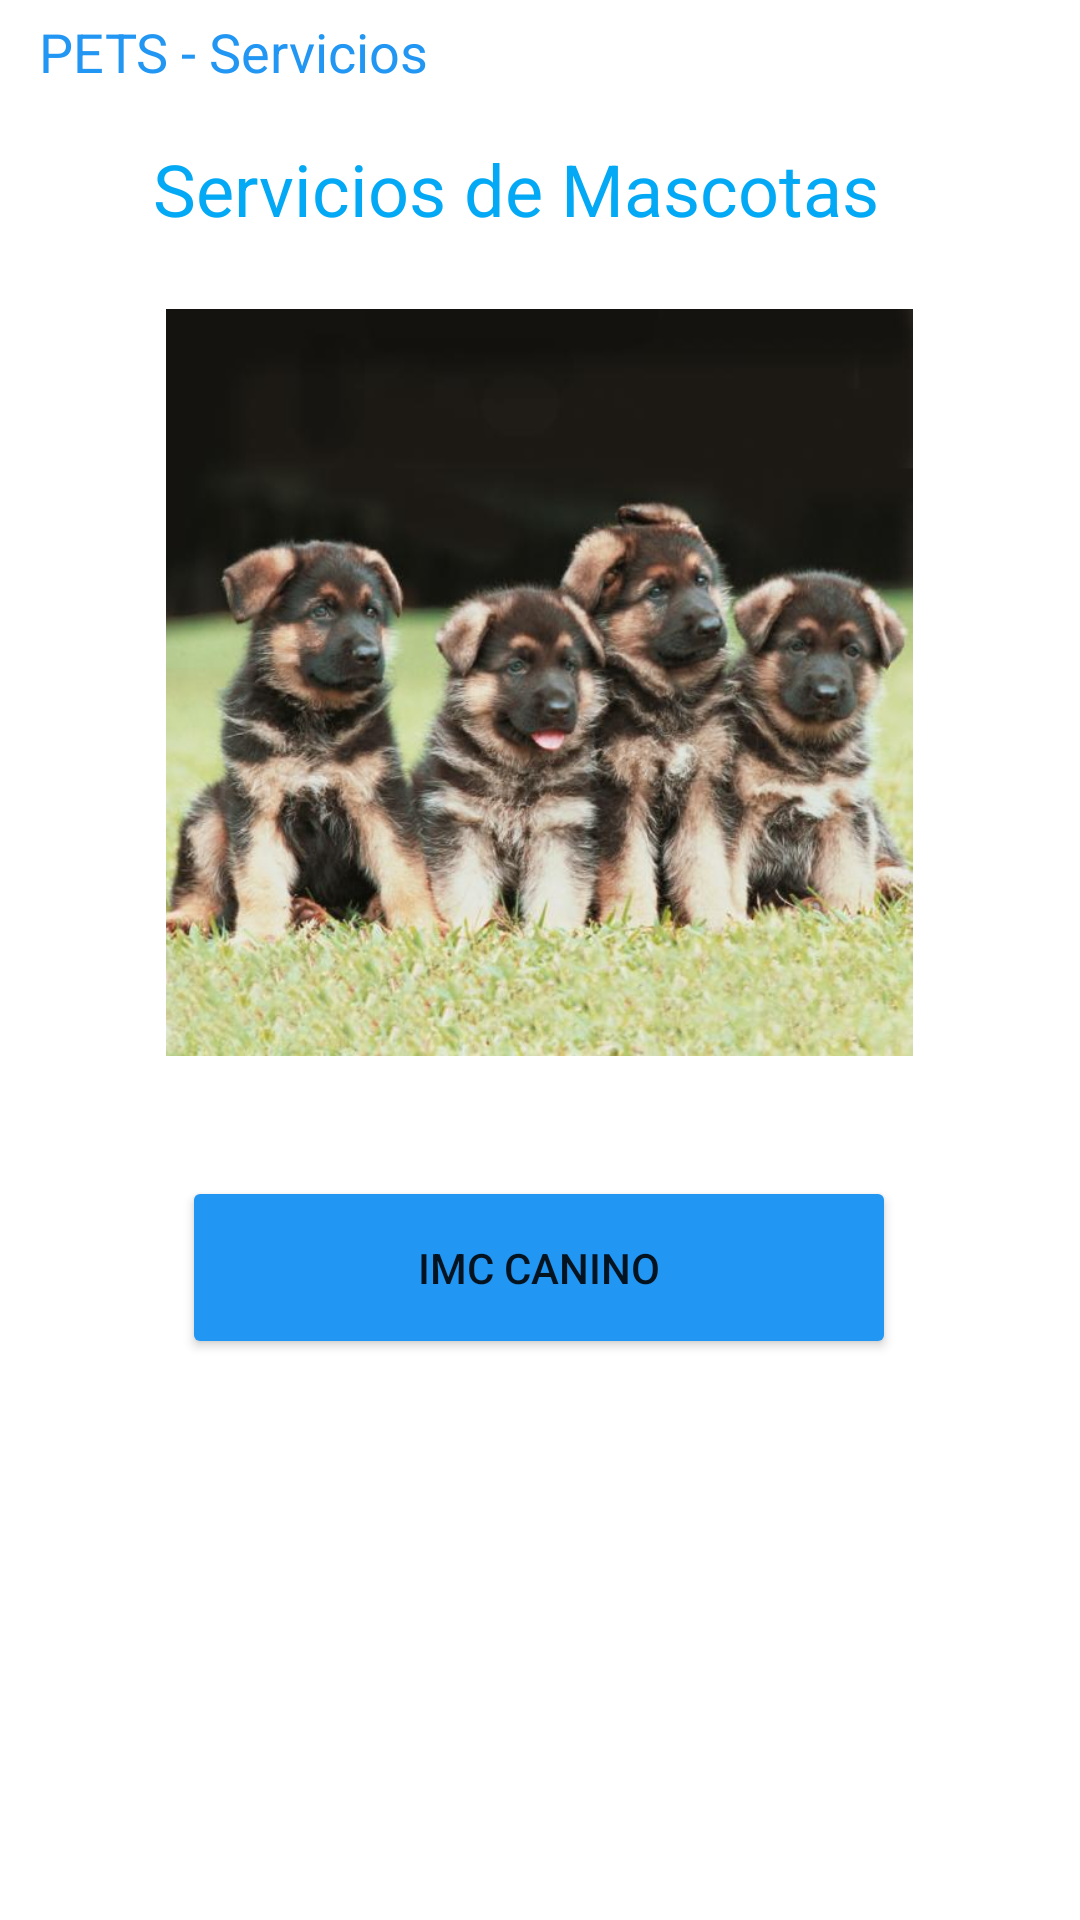

Write the Android layout XML for this screen, with the resource values it uses.
<!-- AndroidManifest.xml: application theme Theme.EvaluacionParcial -->
<!-- res/layout/activity_main.xml -->
<?xml version="1.0" encoding="utf-8"?>
<androidx.constraintlayout.widget.ConstraintLayout xmlns:android="http://schemas.android.com/apk/res/android"
    xmlns:app="http://schemas.android.com/apk/res-auto"
    xmlns:tools="http://schemas.android.com/tools"
    android:layout_width="match_parent"
    android:layout_height="match_parent"
    tools:context=".MainActivity">

    <TextView
        android:id="@+id/textView"
        android:layout_width="wrap_content"
        android:layout_height="wrap_content"
        android:text="Servicios de Mascotas"
        android:textColor="#03A9F4"
        android:textSize="24sp"
        app:layout_constraintBottom_toBottomOf="parent"
        app:layout_constraintEnd_toEndOf="parent"
        app:layout_constraintHorizontal_bias="0.431"
        app:layout_constraintStart_toStartOf="parent"
        app:layout_constraintTop_toTopOf="parent"
        app:layout_constraintVertical_bias="0.077" />

    <TextView
        android:id="@+id/textView3"
        android:layout_width="wrap_content"
        android:layout_height="wrap_content"
        android:text="PETS - Servicios"
        android:textColor="#2196F3"
        android:textSize="18sp"
        app:layout_constraintBottom_toTopOf="@+id/textView"
        app:layout_constraintEnd_toEndOf="parent"
        app:layout_constraintHorizontal_bias="0.056"
        app:layout_constraintStart_toStartOf="parent"
        app:layout_constraintTop_toTopOf="parent"
        app:layout_constraintVertical_bias="0.222" />

    <ImageView
        android:id="@+id/imageView"
        android:layout_width="336dp"
        android:layout_height="249dp"
        android:layout_marginTop="24dp"
        app:layout_constraintEnd_toEndOf="parent"
        app:layout_constraintHorizontal_bias="0.493"
        app:layout_constraintStart_toStartOf="parent"
        app:layout_constraintTop_toBottomOf="@+id/textView"
        app:srcCompat="@drawable/cachorros" />

    <Button
        android:id="@+id/button"
        android:layout_width="238dp"
        android:layout_height="61dp"
        android:layout_marginTop="40dp"
        android:backgroundTint="#2196F3"
        android:text="IMC Canino"
        app:layout_constraintEnd_toEndOf="parent"
        app:layout_constraintHorizontal_bias="0.497"
        app:layout_constraintStart_toStartOf="parent"
        app:layout_constraintTop_toBottomOf="@+id/imageView" />

</androidx.constraintlayout.widget.ConstraintLayout>
<!-- resources referenced by this layout -->
<resources>
  <!-- drawable cachorros: jpg bitmap (drawable, 48964 bytes) -->
  <style name="Theme.EvaluacionParcial" parent="Theme.MaterialComponents.DayNight.DarkActionBar">
          
          <item name="colorPrimary">@color/purple_500</item>
          <item name="colorPrimaryVariant">@color/purple_700</item>
          <item name="colorOnPrimary">@color/white</item>
          
          <item name="colorSecondary">@color/teal_200</item>
          <item name="colorSecondaryVariant">@color/teal_700</item>
          <item name="colorOnSecondary">@color/black</item>
          
          <item name="android:statusBarColor">?attr/colorPrimaryVariant</item>
          
      </style>
  <!-- not gathered from this repository: default colours our renderer supplied (Android Studio template values) -->
  <color name="purple_500">#FF6200EE</color>
  <color name="purple_700">#FF3700B3</color>
  <color name="teal_200">#FF03DAC5</color>
  <color name="teal_700">#FF018786</color>
  <color name="black">#FF000000</color>
  <color name="white">#FFFFFFFF</color>
</resources>
